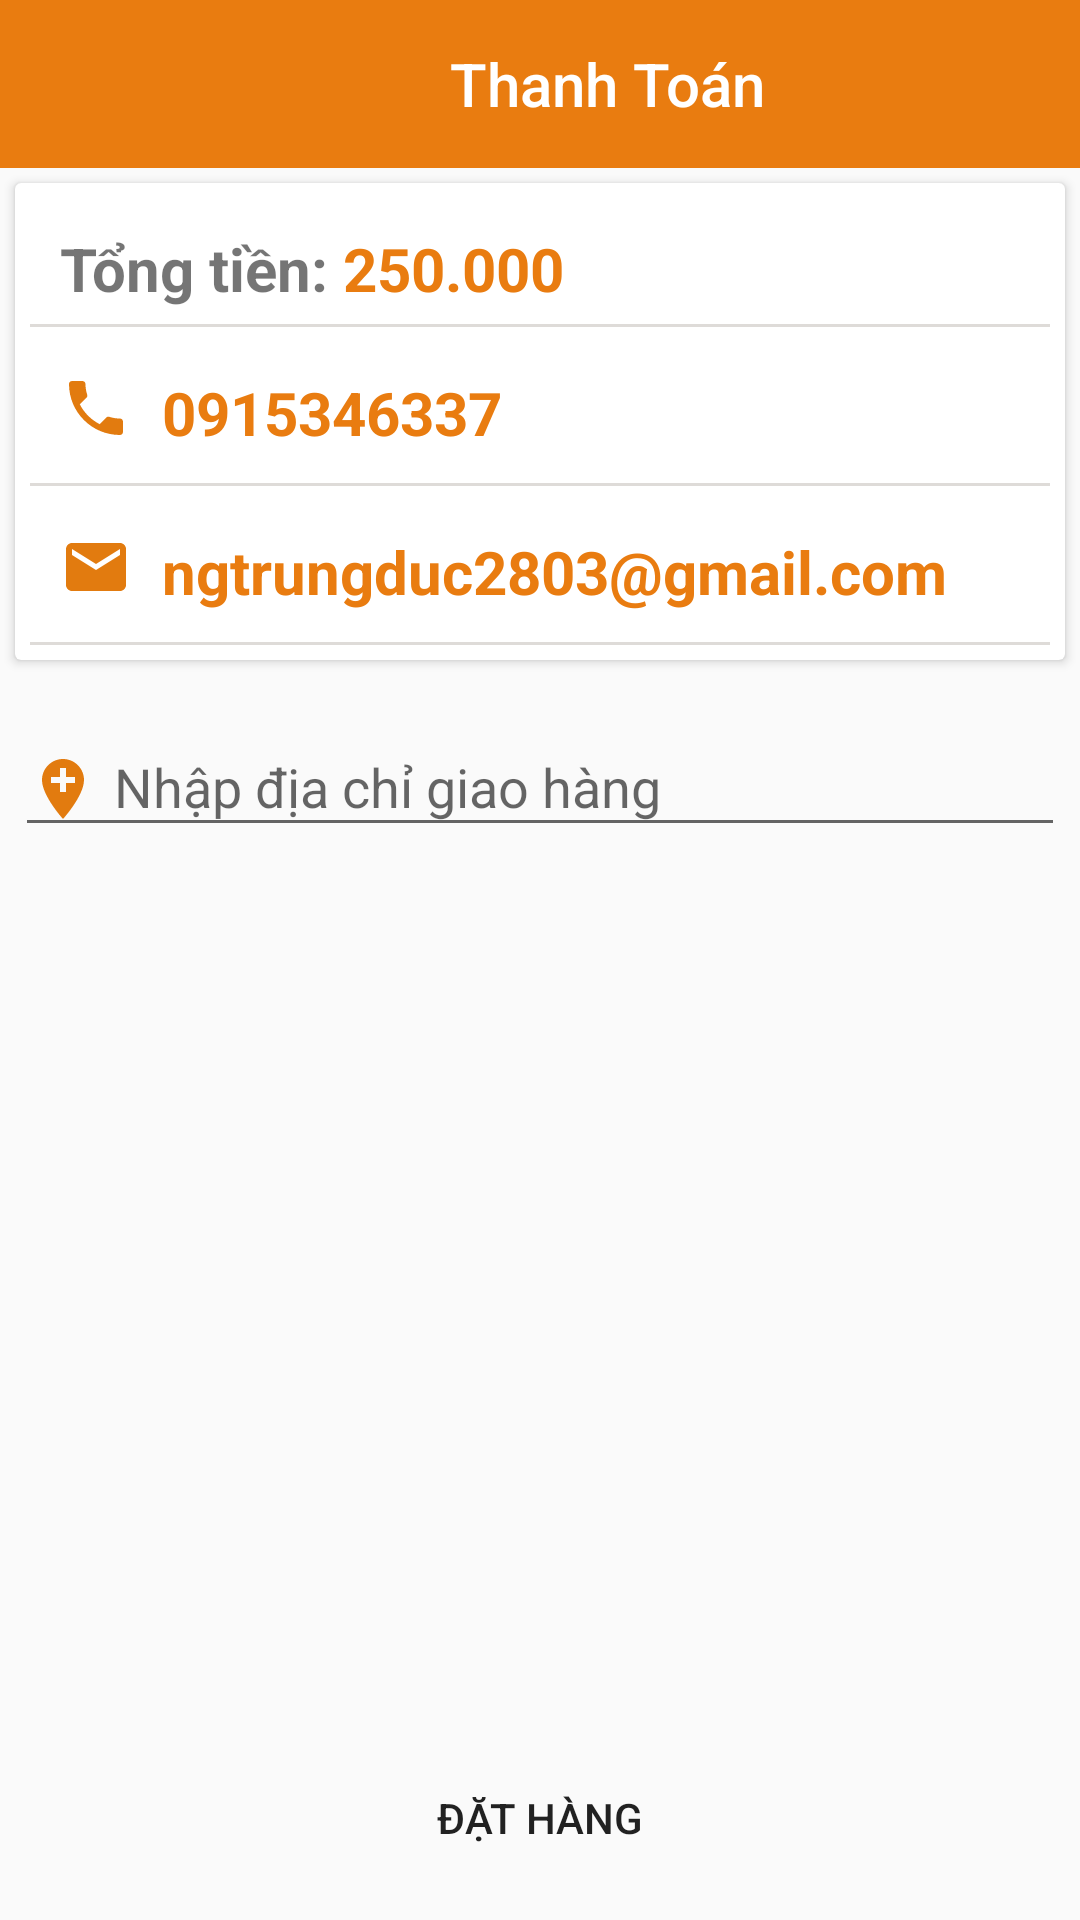

Produce the Android XML layout that renders to this screen, including the resource entries it uses.
<!-- AndroidManifest.xml: application theme Theme.TikoShopping -->
<!-- res/layout/activity_pay.xml -->
<?xml version="1.0" encoding="utf-8"?>
<androidx.constraintlayout.widget.ConstraintLayout xmlns:android="http://schemas.android.com/apk/res/android"
    xmlns:app="http://schemas.android.com/apk/res-auto"
    xmlns:tools="http://schemas.android.com/tools"
    android:layout_width="match_parent"
    android:layout_height="match_parent"
    tools:context=".PayActivity">

    <androidx.appcompat.widget.Toolbar
        android:id="@+id/toobar"
        android:background="@color/orange"
        app:title="Thanh Toán"
        app:titleTextColor="@color/white"
        app:titleMarginStart="150dp"
        android:layout_width="match_parent"
        android:layout_height="?attr/actionBarSize"
        app:layout_constraintTop_toTopOf="parent"
        />

    <androidx.cardview.widget.CardView
        android:id="@+id/cardview"
        android:layout_marginRight="5dp"
        android:layout_marginLeft="5dp"
        android:layout_width="match_parent"
        android:layout_height="wrap_content"
        app:layout_constraintTop_toBottomOf="@+id/toobar"
        android:layout_marginTop="5dp"
        android:elevation="8dp"
        >
        <LinearLayout
            android:padding="5dp"
            android:layout_marginTop="10dp"
            android:layout_width="match_parent"
            android:layout_height="wrap_content"
            android:orientation="vertical">

            <LinearLayout
                android:layout_width="match_parent"
                android:layout_height="wrap_content"
                android:orientation="horizontal">
                <TextView
                    android:layout_marginLeft="10dp"
                    android:layout_width="wrap_content"
                    android:layout_height="wrap_content"
                    android:text="Tổng tiền: "
                    android:textSize="20sp"
                    android:textStyle="bold"/>
                <TextView
                    android:layout_width="wrap_content"
                    android:layout_height="wrap_content"
                    android:text="250.000"
                    android:textColor="@color/orange"
                    android:textSize="20sp"
                    android:textStyle="bold"/>
            </LinearLayout>
            <View
                android:layout_width="match_parent"
                android:layout_height="1dp"
                android:background="@color/whites"
                android:layout_marginTop="5dp"/>
            <LinearLayout
                android:layout_marginTop="10dp"
                android:padding="5dp"
                android:layout_width="match_parent"
                android:layout_height="wrap_content"
                android:orientation="horizontal">
                <ImageView
                    android:layout_width="wrap_content"
                    android:layout_height="wrap_content"
                    android:src="@drawable/ic_baseline_local_phone_24"
                    android:layout_marginLeft="5dp"
                    android:layout_marginRight="10dp"/>
                <TextView
                    android:layout_width="wrap_content"
                    android:layout_height="wrap_content"
                    android:text="0915346337"
                    android:textColor="@color/orange"
                    android:textSize="20sp"
                    android:textStyle="bold"/>
            </LinearLayout>
            <View
                android:layout_width="match_parent"
                android:layout_height="1dp"
                android:background="@color/whites"
                android:layout_marginTop="5dp"/>
            <LinearLayout
                android:layout_marginTop="10dp"
                android:padding="5dp"
                android:layout_width="match_parent"
                android:layout_height="wrap_content"
                android:orientation="horizontal">
                <ImageView
                    android:layout_width="wrap_content"
                    android:layout_height="wrap_content"
                    android:src="@drawable/ic_baseline_email_24"
                    android:layout_marginLeft="5dp"
                    android:layout_marginRight="10dp"/>
                <TextView
                    android:layout_width="wrap_content"
                    android:layout_height="wrap_content"
                    android:text="ngtrungduc2803@gmail.com"
                    android:textColor="@color/orange"
                    android:textSize="20sp"
                    android:textStyle="bold"/>
            </LinearLayout>
            <View
                android:layout_width="match_parent"
                android:layout_height="1dp"
                android:background="@color/whites"
                android:layout_marginTop="5dp"/>

        </LinearLayout>
    </androidx.cardview.widget.CardView>
    <com.google.android.material.textfield.TextInputLayout
        android:id="@+id/inputlayout"
        android:layout_width="match_parent"
        android:layout_height="wrap_content"
        app:layout_constraintTop_toBottomOf="@+id/cardview"
        android:layout_marginLeft="5dp"
        android:layout_marginRight="5dp"
        android:layout_marginTop="10dp">

        <com.google.android.material.textfield.TextInputEditText
            android:layout_width="match_parent"
            android:layout_height="wrap_content"
            android:drawablePadding="5dp"
            android:drawableLeft="@drawable/ic_baseline_add_location_24"
            android:hint="Nhập địa chỉ giao hàng">

        </com.google.android.material.textfield.TextInputEditText>
    </com.google.android.material.textfield.TextInputLayout>
    
    <androidx.appcompat.widget.AppCompatButton
        android:layout_width="match_parent"
        android:layout_height="wrap_content"
        app:layout_constraintBottom_toBottomOf="parent"
        android:layout_marginBottom="10dp"
        android:layout_marginLeft="10dp"
        android:layout_marginRight="10dp"
        android:background="@drawable/btn_introl3"
        android:text="Đặt hàng">
    </androidx.appcompat.widget.AppCompatButton>

</androidx.constraintlayout.widget.ConstraintLayout>
<!-- resources referenced by this layout -->
<resources>
  <color name="orange">#E97C10</color>
  <color name="white">#FFFFFFFF</color>
  <color name="whites">#DEDBD8</color>
  <!-- drawable ic_baseline_add_location_24 (drawable) -->
  <vector android:height="24dp" android:tint="#E27B0F"
      android:viewportHeight="24" android:viewportWidth="24"
      android:width="24dp" xmlns:android="http://schemas.android.com/apk/res/android">
      <path android:fillColor="@android:color/white" android:pathData="M12,2C8.14,2 5,5.14 5,9c0,5.25 7,13 7,13s7,-7.75 7,-13c0,-3.86 -3.14,-7 -7,-7zM16,10h-3v3h-2v-3L8,10L8,8h3L11,5h2v3h3v2z"/>
  </vector>
  <!-- drawable ic_baseline_email_24 (drawable) -->
  <vector android:height="24dp" android:tint="#E27B0F"
      android:viewportHeight="24" android:viewportWidth="24"
      android:width="24dp" xmlns:android="http://schemas.android.com/apk/res/android">
      <path android:fillColor="@android:color/white" android:pathData="M20,4L4,4c-1.1,0 -1.99,0.9 -1.99,2L2,18c0,1.1 0.9,2 2,2h16c1.1,0 2,-0.9 2,-2L22,6c0,-1.1 -0.9,-2 -2,-2zM20,8l-8,5 -8,-5L4,6l8,5 8,-5v2z"/>
  </vector>
  <!-- drawable ic_baseline_local_phone_24 (drawable) -->
  <vector android:height="24dp" android:tint="#E27B0F"
      android:viewportHeight="24" android:viewportWidth="24"
      android:width="24dp" xmlns:android="http://schemas.android.com/apk/res/android">
      <path android:fillColor="@android:color/white" android:pathData="M6.62,10.79c1.44,2.83 3.76,5.14 6.59,6.59l2.2,-2.2c0.27,-0.27 0.67,-0.36 1.02,-0.24 1.12,0.37 2.33,0.57 3.57,0.57 0.55,0 1,0.45 1,1V20c0,0.55 -0.45,1 -1,1 -9.39,0 -17,-7.61 -17,-17 0,-0.55 0.45,-1 1,-1h3.5c0.55,0 1,0.45 1,1 0,1.25 0.2,2.45 0.57,3.57 0.11,0.35 0.03,0.74 -0.25,1.02l-2.2,2.2z"/>
  </vector>
  <style name="Theme.TikoShopping" parent="Theme.AppCompat.DayNight.NoActionBar">
          
          <item name="colorPrimary">@color/purple_500</item>
          <item name="colorPrimaryVariant">@color/purple_700</item>
          <item name="colorOnPrimary">@color/white</item>
          
          <item name="colorSecondary">@color/teal_200</item>
          <item name="colorSecondaryVariant">@color/teal_700</item>
          <item name="colorOnSecondary">@color/black</item>
          
          <item name="android:statusBarColor">?attr/colorPrimaryVariant</item>
          
      </style>
  <color name="purple_500">#74FF76</color>
  <color name="purple_700">#35A605</color>
  <color name="teal_200">#FF03DAC5</color>
  <color name="teal_700">#FF018786</color>
  <color name="black">#FF000000</color>
</resources>
